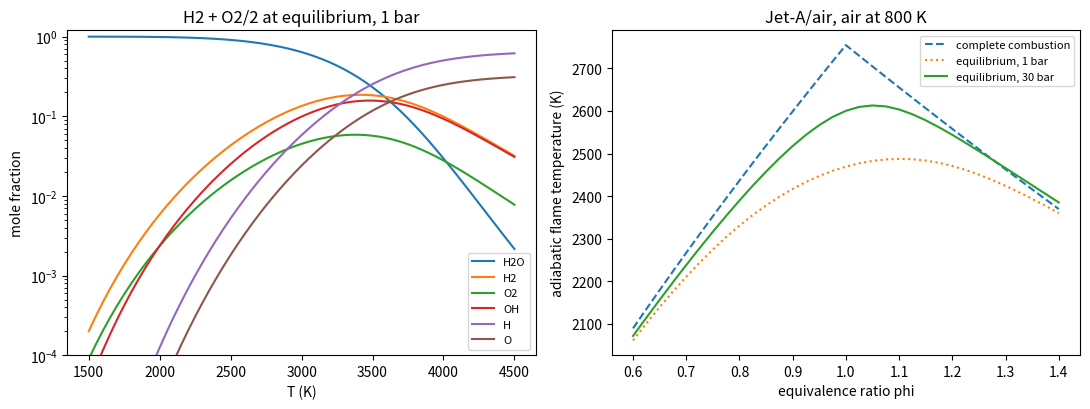

Reproduce this figure in Python.
"""P07.11 Chemical Equilibrium: reference solution.

At what temperature and composition do combustion gases actually settle? Lesson P07.10 burned every
fuel completely to CO2 and H2O. Above about 2000 K that is wrong: the products dissociate into CO,
H2, OH, H, O and NO, which absorbs energy and lowers the flame temperature. This module finds the
true (equilibrium) composition by minimising the Gibbs energy at fixed T and p, subject to the
conservation of atoms:

* the element-potential method of NASA RP-1311 (Gordon & McBride; the algorithm behind NASA CEA):
  Newton's method on the Lagrange conditions mu_j / RT = sum_i a_ij pi_i, in the logarithms of the
  amounts, reduced to a small linear system in the element potentials pi_i;
* an independent check by a general-purpose constrained minimiser (scipy.optimize.minimize, SLSQP),
  which must reach the same Gibbs energy;
* the law of mass action: for every independent reaction, the equilibrium constant from the standard
  Gibbs energy change, K_p = exp(-Delta G° / RT), must match the solver's composition;
* the equilibrium adiabatic flame temperature (energy balance with the equilibrium products at each
  trial T), compared with the complete-combustion value of P07.10;
* applications: H2/O2 and C/H/O/N (Jet-A/air, CH4/air) flames and an illustrative rocket chamber.

COMPUTATIONAL ONLY: there is no combustion, flame, burning, fuel handling or fuel of any kind in this
lesson. Every result is computed.

Ideal-gas mixture; gas-phase species only (no soot, no liquid); NASA polynomials to 6000 K.
Units: SI (K, Pa, mol, J). Amounts are in mol; element amounts b are mol of atoms.
Standard-state pressure p° = 1 bar (the NASA data).

Run:  python solution.py [out_dir]   (prints the lesson's numbers, writes equilibrium.png)
Test: AEFS_IMPL=solution pytest curriculum/phase-07/lesson-11-chemical-equilibrium
"""
from __future__ import annotations

import sys
from pathlib import Path

import numpy as np
from scipy.optimize import brentq, minimize

R_U = 8.31446261815324          # J/(mol K), CODATA 2018 (exact)
P_REF = 1.0e5                   # Pa, standard-state pressure of the NASA data
T_REF = 298.15                  # K

# Dry air model fixed for Phase 07 (mole fractions; M = 28.965 g/mol)
AIR_X = {"N2": 0.7808, "O2": 0.2095, "Ar": 0.0093, "CO2": 0.0004}

# NASA Glenn 9-coefficient polynomials, copied unrounded from data/thermo.inp of NASA CEA
# (https://github.com/nasa/cea, Apache-2.0; McBride, Zehe & Gordon, NASA/TP-2002-211556).
# Intervals 200-1000 K and 1000-6000 K. Jet-A(g) is the CEA surrogate C12H23 as a vapour.
# cp/R = a1 T^-2 + a2 T^-1 + a3 + a4 T + a5 T^2 + a6 T^3 + a7 T^4; h includes Hf298; s at p = 1 bar.
NASA9: dict[str, dict] = {
    'N2': {
        "M": 28.0134,  # g/mol
        "Hf298": 0.0,  # J/mol
        "elements": {'N': 2},
        "intervals": [
            (200.0, 1000.0, [22103.71497, -381.846182, 6.08273836, -0.00853091441, 1.384646189e-05, -9.62579362e-09, 2.519705809e-12], [710.846086, -10.76003744]),
            (1000.0, 6000.0, [587712.406, -2239.249073, 6.06694922, -0.00061396855, 1.491806679e-07, -1.923105485e-11, 1.061954386e-15], [12832.10415, -15.86640027]),
        ],
    },
    'O2': {
        "M": 31.9988,  # g/mol
        "Hf298": 0.0,  # J/mol
        "elements": {'O': 2},
        "intervals": [
            (200.0, 1000.0, [-34255.6342, 484.700097, 1.119010961, 0.00429388924, -6.83630052e-07, -2.0233727e-09, 1.039040018e-12], [-3391.45487, 18.4969947]),
            (1000.0, 6000.0, [-1037939.022, 2344.830282, 1.819732036, 0.001267847582, -2.188067988e-07, 2.053719572e-11, -8.19346705e-16], [-16890.10929, 17.38716506]),
        ],
    },
    'Ar': {
        "M": 39.948,  # g/mol
        "Hf298": 0.0,  # J/mol
        "elements": {'Ar': 1},
        "intervals": [
            (200.0, 1000.0, [0.0, 0.0, 2.5, 0.0, 0.0, 0.0, 0.0], [-745.375, 4.37967491]),
            (1000.0, 6000.0, [20.10538475, -0.0599266107, 2.500069401, -3.99214116e-08, 1.20527214e-11, -1.819015576e-15, 1.078576636e-19], [-744.993961, 4.37918011]),
        ],
    },
    'CO2': {
        "M": 44.0095,  # g/mol
        "Hf298": -393510.0,  # J/mol
        "elements": {'C': 1, 'O': 2},
        "intervals": [
            (200.0, 1000.0, [49436.5054, -626.411601, 5.30172524, 0.002503813816, -2.127308728e-07, -7.68998878e-10, 2.849677801e-13], [-45281.9846, -7.04827944]),
            (1000.0, 6000.0, [117696.2419, -1788.791477, 8.29152319, -9.22315678e-05, 4.86367688e-09, -1.891053312e-12, 6.33003659e-16], [-39083.5059, -26.52669281]),
        ],
    },
    'H2O': {
        "M": 18.01528,  # g/mol
        "Hf298": -241826.0,  # J/mol
        "elements": {'H': 2, 'O': 1},
        "intervals": [
            (200.0, 1000.0, [-39479.6083, 575.573102, 0.931782653, 0.00722271286, -7.34255737e-06, 4.95504349e-09, -1.336933246e-12], [-33039.7431, 17.24205775]),
            (1000.0, 6000.0, [1034972.096, -2412.698562, 4.64611078, 0.002291998307, -6.83683048e-07, 9.42646893e-11, -4.82238053e-15], [-13842.86509, -7.97814851]),
        ],
    },
    'CO': {
        "M": 28.0101,  # g/mol
        "Hf298": -110535.196,  # J/mol
        "elements": {'C': 1, 'O': 1},
        "intervals": [
            (200.0, 1000.0, [14890.45326, -292.2285939, 5.72452717, -0.00817623503, 1.456903469e-05, -1.087746302e-08, 3.027941827e-12], [-13031.31878, -7.85924135]),
            (1000.0, 6000.0, [461919.725, -1944.704863, 5.91671418, -0.000566428283, 1.39881454e-07, -1.787680361e-11, 9.62093557e-16], [-2466.261084, -13.87413108]),
        ],
    },
    'H2': {
        "M": 2.01588,  # g/mol
        "Hf298": 0.0,  # J/mol
        "elements": {'H': 2},
        "intervals": [
            (200.0, 1000.0, [40783.2321, -800.918604, 8.21470201, -0.01269714457, 1.753605076e-05, -1.20286027e-08, 3.36809349e-12], [2682.484665, -30.43788844]),
            (1000.0, 6000.0, [560812.801, -837.150474, 2.975364532, 0.001252249124, -3.74071619e-07, 5.9366252e-11, -3.6069941e-15], [5339.82441, -2.202774769]),
        ],
    },
    'OH': {
        "M": 17.00734,  # g/mol
        "Hf298": 37278.206,  # J/mol
        "elements": {'O': 1, 'H': 1},
        "intervals": [
            (200.0, 1000.0, [-1998.85899, 93.0013616, 3.050854229, 0.001529529288, -3.157890998e-06, 3.31544618e-09, -1.138762683e-12], [2991.214235, 4.67411079]),
            (1000.0, 6000.0, [1017393.379, -2509.957276, 5.11654786, 0.000130529993, -8.28432226e-08, 2.006475941e-11, -1.556993656e-15], [20196.40206, -11.01282337]),
        ],
    },
    'H': {
        "M": 1.00794,  # g/mol
        "Hf298": 217998.828,  # J/mol
        "elements": {'H': 1},
        "intervals": [
            (200.0, 1000.0, [0.0, 0.0, 2.5, 0.0, 0.0, 0.0, 0.0], [25473.70801, -0.446682853]),
            (1000.0, 6000.0, [60.7877425, -0.1819354417, 2.500211817, -1.226512864e-07, 3.73287633e-11, -5.68774456e-15, 3.410210197e-19], [25474.86398, -0.448191777]),
        ],
    },
    'O': {
        "M": 15.9994,  # g/mol
        "Hf298": 249175.003,  # J/mol
        "elements": {'O': 1},
        "intervals": [
            (200.0, 1000.0, [-7953.6113, 160.7177787, 1.966226438, 0.00101367031, -1.110415423e-06, 6.5175075e-10, -1.584779251e-13], [28403.62437, 8.40424182]),
            (1000.0, 6000.0, [261902.0262, -729.872203, 3.31717727, -0.000428133436, 1.036104594e-07, -9.43830433e-12, 2.725038297e-16], [33924.2806, -0.667958535]),
        ],
    },
    'NO': {
        "M": 30.0061,  # g/mol
        "Hf298": 91271.31,  # J/mol
        "elements": {'N': 1, 'O': 1},
        "intervals": [
            (200.0, 1000.0, [-11439.16503, 153.6467592, 3.43146873, -0.002668592368, 8.48139912e-06, -7.68511105e-09, 2.386797655e-12], [9098.21441, 6.72872549]),
            (1000.0, 6000.0, [223901.8716, -1289.651623, 5.43393603, -0.00036560349, 9.88096645e-08, -1.416076856e-11, 9.38018462e-16], [17503.17656, -8.50166909]),
        ],
    },
    'N': {
        "M": 14.0067,  # g/mol
        "Hf298": 472680.0,  # J/mol
        "elements": {'N': 1},
        "intervals": [
            (200.0, 1000.0, [0.0, 0.0, 2.5, 0.0, 0.0, 0.0, 0.0], [56104.6378, 4.193905036]),
            (1000.0, 6000.0, [88765.0138, -107.12315, 2.362188287, 0.0002916720081, -1.7295151e-07, 4.01265788e-11, -2.677227571e-15], [56973.5133, 4.865231506]),
        ],
    },
    'CH4': {
        "M": 16.04246,  # g/mol
        "Hf298": -74600.0,  # J/mol
        "elements": {'C': 1, 'H': 4},
        "intervals": [
            (200.0, 1000.0, [-176685.0998, 2786.18102, -12.0257785, 0.0391761929, -3.61905443e-05, 2.026853043e-08, -4.97670549e-12], [-23313.1436, 89.0432275]),
            (1000.0, 6000.0, [3730042.76, -13835.01485, 20.49107091, -0.001961974759, 4.72731304e-07, -3.72881469e-11, 1.623737207e-15], [75320.6691, -121.9124889]),
        ],
    },
    'Jet-A(g)': {
        "M": 167.31102,  # g/mol
        "Hf298": -249657.0,  # J/mol
        "elements": {'C': 12, 'H': 23},
        "intervals": [
            (273.15, 1000.0, [-606869.559, 8328.25959, -43.1232127, 0.2572390455, -0.000262931604, 1.64498894e-07, -4.64533514e-11], [-76069.6276, 279.4305937]),
            (1000.0, 6000.0, [18583561.02, -76772.1989, 141.9826133, -0.00743752453, 5.85620255e-07, 1.223955647e-11, -3.149201922e-15], [422198.952, -898.606104]),
        ],
    },
}

ELEMENTS = ("C", "H", "O", "N", "Ar")
PRODUCT_CANDIDATES = ("CO2", "H2O", "CO", "H2", "O2", "N2", "Ar", "OH", "H", "O", "NO", "N", "CH4")


# ---------------------------------------------------------------- given: NASA polynomials

def _coeffs(species: str, T: float) -> tuple[list[float], list[float]]:
    """The (a1..a7, b1 b2) coefficients of the interval holding T. Raises ValueError outside the fits."""
    for lo, hi, a, b in NASA9[species]["intervals"]:
        if lo <= T <= hi:
            return a, b
    raise ValueError(f"T = {T} K outside the fitted range for {species}")


def h_species(species: str, T: float) -> float:
    """Molar enthalpy h(T) [J/mol] measured from the elements: h(298.15 K) = Hf298."""
    a, b = _coeffs(species, T)
    return R_U * T * (-a[0] / T ** 2 + a[1] * np.log(T) / T + a[2] + a[3] * T / 2 + a[4] * T ** 2 / 3
                      + a[5] * T ** 3 / 4 + a[6] * T ** 4 / 5 + b[0] / T)


def s_species(species: str, T: float) -> float:
    """Molar standard-state entropy s°(T) [J/(mol K)] at p° = 1 bar."""
    a, b = _coeffs(species, T)
    return R_U * (-a[0] / T ** 2 / 2 - a[1] / T + a[2] * np.log(T) + a[3] * T + a[4] * T ** 2 / 2
                  + a[5] * T ** 3 / 3 + a[6] * T ** 4 / 4 + b[1])


def g_species(species: str, T: float) -> float:
    """Molar standard-state Gibbs energy g°(T) = h - T s° [J/mol] at 1 bar."""
    return h_species(species, T) - T * s_species(species, T)


def molar_mass(species: str) -> float:
    """Molar mass [kg/mol]."""
    return NASA9[species]["M"] / 1000.0


def element_totals(n: dict[str, float]) -> dict[str, float]:
    """Moles of each element in the amounts n [mol]."""
    out: dict[str, float] = {}
    for s, nj in n.items():
        for el, a in NASA9[s]["elements"].items():
            out[el] = out.get(el, 0.0) + a * nj
    return out


def element_matrix(species: list[str], elements: list[str]) -> np.ndarray:
    """A[i, j] = atoms of element i in one molecule of species j."""
    return np.array([[NASA9[s]["elements"].get(e, 0) for s in species] for e in elements], dtype=float)


def species_for(b0: dict[str, float], candidates: tuple[str, ...] = PRODUCT_CANDIDATES) -> tuple[list[str], list[str]]:
    """The elements present in b0 (in ELEMENTS order) and the candidate species made only of them."""
    els = [e for e in ELEMENTS if b0.get(e, 0.0) > 0.0]
    sp = [s for s in candidates if set(NASA9[s]["elements"]) <= set(els)]
    return sp, els


# ---------------------------------------------------------------- given: complete combustion (from P07.10)

def o2_stoich(fuel: str) -> float:
    """Moles of O2 to burn one mole of fuel CxHyOz to CO2 and H2O: x + y/4 - z/2."""
    el = NASA9[fuel]["elements"]
    return el.get("C", 0) + el.get("H", 0) / 4.0 - el.get("O", 0) / 2.0


def reactants(fuel: str, phi: float, oxidizer: str = "air") -> dict[str, float]:
    """Reactant amounts per mole of fuel at equivalence ratio phi, with dry air or pure O2."""
    n_o2 = o2_stoich(fuel) / phi
    out = {fuel: 1.0}
    if oxidizer == "O2":
        out["O2"] = n_o2
    else:
        for k, x in AIR_X.items():
            out[k] = out.get(k, 0.0) + n_o2 * x / AIR_X["O2"]
    return out


def reactant_enthalpy(fuel: str, phi: float, oxidizer: str = "air", T_fuel: float = T_REF,
                      T_ox: float = T_REF) -> float:
    """Enthalpy [J per mole of fuel] of the reactants, fuel at T_fuel and oxidizer at T_ox."""
    n = reactants(fuel, phi, oxidizer)
    return h_species(fuel, T_fuel) + sum(v * h_species(k, T_ox) for k, v in n.items() if k != fuel)


def complete_products(fuel: str, phi: float, oxidizer: str = "air") -> dict[str, float]:
    """Products of complete combustion (P07.10): C to CO first, then H to H2O, then CO to CO2, spare O2."""
    el = element_totals(reactants(fuel, phi, oxidizer))
    C, H, O = el.get("C", 0.0), el.get("H", 0.0), el.get("O", 0.0)
    o_left = O - C
    h2o = min(H / 2.0, o_left)
    o_left -= h2o
    co2 = min(C, o_left)
    out = {"CO2": co2, "H2O": h2o, "CO": C - co2, "H2": H / 2.0 - h2o, "O2": max((o_left - co2) / 2.0, 0.0),
           "N2": el.get("N", 0.0) / 2.0, "Ar": el.get("Ar", 0.0)}
    return {k: v for k, v in out.items() if v > 0.0}


def complete_flame_temperature(fuel: str, phi: float, oxidizer: str = "air", T_fuel: float = T_REF,
                               T_ox: float = T_REF) -> float:
    """Complete-combustion adiabatic flame temperature (P07.10) [K]."""
    H_r = reactant_enthalpy(fuel, phi, oxidizer, T_fuel, T_ox)
    prod = complete_products(fuel, phi, oxidizer)
    return float(brentq(lambda T: sum(v * h_species(k, T) for k, v in prod.items()) - H_r, 200.0, 6000.0, xtol=1e-10))


# ---------------------------------------------------------------- Gibbs energy

def gibbs_rt(n: np.ndarray, species: list[str], T: float, p: float) -> float:
    """Dimensionless Gibbs energy G/(R T) of an ideal-gas mixture of amounts n [mol] at T, p:
    G/RT = sum_j n_j [g°_j(T)/RT + ln(n_j / n_tot) + ln(p / p°)]  (terms with n_j = 0 contribute 0)."""
    n = np.asarray(n, dtype=float)
    g0 = np.array([g_species(s, T) for s in species]) / (R_U * T)
    ntot = n.sum()
    pos = n > 0
    return float(np.sum(n[pos] * (g0[pos] + np.log(n[pos] / ntot) + np.log(p / P_REF))))


# ---------------------------------------------------------------- the element-potential method

def equilibrium_tp(b0: dict[str, float], T: float, p: float, species: list[str] | None = None,
                   ln_n0: np.ndarray | None = None, tol: float = 1e-12, max_iter: int = 500) -> dict:
    """Equilibrium composition at fixed T [K] and p [Pa] for element amounts b0 {element: mol of atoms},
    by minimising G subject to A n = b0 with the element-potential method of NASA RP-1311.

    Unknowns: Delta ln n_j (each species), pi_i (element potentials, the Lagrange multipliers / RT) and
    Delta ln n (the total amount n is carried as its own variable). Newton's method on
        Delta ln n_j - sum_i a_ij pi_i - Delta ln n = -mu_j/RT                    (one per species)
        sum_j a_kj n_j Delta ln n_j = b0_k - b_k                                 (one per element)
        sum_j n_j Delta ln n_j - n Delta ln n = n - sum_j n_j                     (total amount)
    Substituting the first into the others leaves a (n_elements + 1) square system:
        sum_i [sum_j a_kj a_ij n_j] pi_i + b_k Delta ln n = b0_k - b_k + sum_j a_kj n_j mu_j/RT
        sum_i b_i pi_i + (sum_j n_j - n) Delta ln n     = n - sum_j n_j + sum_j n_j mu_j/RT
    then Delta ln n_j = -mu_j/RT + sum_i a_ij pi_i + Delta ln n. Steps are damped as in RP-1311:
    lambda = min(1, 2 / max(5 |Delta ln n|, |Delta ln n_j| of major species), and a limit that stops a
    trace species (n_j/n < 1e-8) from jumping above 1e-4 in one step). Converged, as in RP-1311 but
    tighter, when every (n_j/n)|Delta ln n_j| and |Delta ln n| is below tol and every |Delta ln n_j|
    (trace species included) is below 1e-6. (The matrix becomes ill-conditioned when one species holds
    nearly all of two elements, e.g. H2O at low T, so Delta ln n_j of trace species stalls near 1e-8.)

    Returns {'species', 'elements', 'n' (mol), 'ln_n', 'x' (mole fractions), 'pi', 'iterations',
    'G_RT', 'element_residual' (max |A n - b0| / max b0)}."""
    if species is None:
        species, els = species_for(b0)
    else:
        els = [e for e in ELEMENTS if any(e in NASA9[s]["elements"] for s in species)]
    A = element_matrix(species, els)
    b = np.array([b0.get(e, 0.0) for e in els])
    g0 = np.array([g_species(s, T) for s in species]) / (R_U * T)
    ns, ne = len(species), len(els)
    ln_n = np.full(ns, np.log(0.1 * b.sum() / ns)) if ln_n0 is None else np.array(ln_n0, dtype=float)
    ln_N = np.log(np.sum(np.exp(ln_n)))
    lnp = np.log(p / P_REF)
    for it in range(1, max_iter + 1):
        nj = np.exp(ln_n)
        N = np.exp(ln_N)
        mu = g0 + ln_n - ln_N + lnp                      # mu_j/RT with the carried total N
        bk = A @ nj
        M = np.zeros((ne + 1, ne + 1))
        rhs = np.zeros(ne + 1)
        M[:ne, :ne] = (A * nj) @ A.T
        M[:ne, ne] = bk
        M[ne, :ne] = bk
        M[ne, ne] = nj.sum() - N
        rhs[:ne] = b - bk + A @ (nj * mu)
        rhs[ne] = N - nj.sum() + np.sum(nj * mu)
        sol = np.linalg.solve(M, rhs)
        pi, dlnN = sol[:ne], sol[ne]
        dln = -mu + A.T @ pi + dlnN
        major = (ln_n - ln_N) > -18.420681
        big = max(5.0 * abs(dlnN), np.max(np.abs(dln[major]), initial=0.0))
        lam = 1.0 if big <= 2.0 else 2.0 / big
        up = (~major) & (dln >= 0.0)
        if np.any(up):
            lam2 = np.min(np.abs((-(ln_n[up] - ln_N) - 9.2103404) / (dln[up] - dlnN + 1e-300)))
            lam = min(lam, lam2)
        ln_n = ln_n + lam * dln
        ln_N = ln_N + lam * dlnN
        xj = np.exp(ln_n - ln_N)
        if lam == 1.0 and np.max(xj * np.abs(dln)) < tol and abs(dlnN) < tol and np.max(np.abs(dln)) < 1e-6:
            break
    else:
        raise RuntimeError("equilibrium_tp did not converge")
    n = np.exp(ln_n)
    return {"species": list(species), "elements": els, "n": n, "ln_n": ln_n, "x": n / n.sum(), "pi": pi,
            "iterations": it, "G_RT": gibbs_rt(n, species, T, p),
            "element_residual": float(np.max(np.abs(A @ n - b)) / np.max(b))}


def equilibrium_scipy(b0: dict[str, float], T: float, p: float, species: list[str] | None = None) -> dict:
    """The independent check: minimise G/RT directly with scipy.optimize.minimize (SLSQP), subject to
    A n = b0 and n_j >= 1e-30, with the analytic gradient dG/dn_j / RT = mu_j/RT. Returns
    {'species', 'n', 'x', 'G_RT', 'element_residual', 'success'}."""
    if species is None:
        species, els = species_for(b0)
    else:
        els = [e for e in ELEMENTS if any(e in NASA9[s]["elements"] for s in species)]
    A = element_matrix(species, els)
    b = np.array([b0.get(e, 0.0) for e in els])
    g0 = np.array([g_species(s, T) for s in species]) / (R_U * T)
    lnp = np.log(p / P_REF)
    scale = b.sum()

    def G(u: np.ndarray) -> float:
        n = u * scale
        return float(np.sum(u * (g0 + np.log(n / n.sum()) + lnp)))

    def dG(u: np.ndarray) -> np.ndarray:
        n = u * scale
        return g0 + np.log(n / n.sum()) + lnp

    # feasible start: the least-squares solution of A u = b/scale, lifted to positive values
    u0 = np.linalg.lstsq(A, b / scale, rcond=None)[0]
    u0 = np.clip(u0, 1e-3, None)
    cons = {"type": "eq", "fun": lambda u: A @ u - b / scale, "jac": lambda u: A}
    res = minimize(G, u0, jac=dG, constraints=[cons], bounds=[(1e-30, None)] * len(species),
                   method="SLSQP", options={"ftol": 1e-15, "maxiter": 2000})
    n = res.x * scale
    return {"species": list(species), "n": n, "x": n / n.sum(), "G_RT": gibbs_rt(n, species, T, p),
            "element_residual": float(np.max(np.abs(A @ n - b)) / np.max(b)), "success": bool(res.success)}


# ---------------------------------------------------------------- law of mass action

def equilibrium_constant(reaction: dict[str, float], T: float) -> float:
    """K_p = exp(-Delta G° / RT) for a reaction {species: stoichiometric coefficient}, products
    positive and reactants negative; Delta G° = sum nu_j g°_j(T) at p° = 1 bar."""
    dG = sum(nu * g_species(s, T) for s, nu in reaction.items())
    return float(np.exp(-dG / (R_U * T)))


def formation_reactions(species: list[str], base: list[str]) -> list[dict[str, float]]:
    """Independent reactions: one per non-base species j, forming j from the base species,
    sum_b nu_b B -> j, with nu solved from the element balance A_base nu = a_j. Returned as
    {j: +1, B: -nu_B, ...}. The base must contain one species per element with an invertible A_base."""
    els = [e for e in ELEMENTS if any(e in NASA9[s]["elements"] for s in base)]
    Ab = element_matrix(base, els)
    out = []
    for s in species:
        if s in base:
            continue
        aj = element_matrix([s], els)[:, 0]
        nu = np.linalg.solve(Ab, aj)
        r = {s: 1.0}
        for bs, v in zip(base, nu):
            if abs(v) > 1e-14:
                r[bs] = r.get(bs, 0.0) - float(v)
        out.append(r)
    return out


def mass_action_residuals(result: dict, T: float, p: float, base: list[str]) -> list[tuple[dict, float, float]]:
    """For each formation reaction, (reaction, ln K_p from Delta G°, ln Q_p from the composition), with
    ln Q_p = sum_j nu_j ln(x_j p / p°). At equilibrium ln Q_p = ln K_p for every reaction."""
    idx = {s: k for k, s in enumerate(result["species"])}
    ln_x = result["ln_n"] - np.log(np.sum(result["n"]))
    out = []
    for r in formation_reactions(result["species"], base):
        lnK = float(np.log(equilibrium_constant(r, T)))
        lnQ = float(sum(nu * (ln_x[idx[s]] + np.log(p / P_REF)) for s, nu in r.items()))
        out.append((r, lnK, lnQ))
    return out


# ---------------------------------------------------------------- equilibrium flame temperature

def equilibrium_flame_temperature(fuel: str, phi: float, oxidizer: str = "air", p: float = 101325.0,
                                  T_fuel: float = T_REF, T_ox: float = T_REF) -> tuple[float, dict]:
    """Adiabatic flame temperature with equilibrium products [K]: the T at which the enthalpy of the
    equilibrium mixture at (T, p) equals the reactants' enthalpy. Each trial T needs an equilibrium
    solve (warm-started from the last one); brentq on T between 1000 K and the complete-combustion
    value + 300 K. (For lean and stoichiometric mixtures the complete-combustion value is an upper
    bound, because dissociation only absorbs energy; for rich ones the fixed product order of P07.10 is
    not the equilibrium split between CO, CO2, H2 and H2O, and equilibrium can come out slightly hotter.)
    Returns (T_ad, equilibrium result at T_ad)."""
    H_r = reactant_enthalpy(fuel, phi, oxidizer, T_fuel, T_ox)
    b0 = element_totals(reactants(fuel, phi, oxidizer))
    species, _ = species_for(b0)
    state = {"ln_n": None}

    def f(T: float) -> float:
        r = equilibrium_tp(b0, T, p, species, state["ln_n"])
        state["ln_n"] = r["ln_n"]
        return float(np.sum(r["n"] * np.array([h_species(s, T) for s in species]))) - H_r

    T_hi = min(complete_flame_temperature(fuel, phi, oxidizer, T_fuel, T_ox) + 300.0, 6000.0)
    T_ad = float(brentq(f, max(1000.0, T_ox + 1.0), T_hi, xtol=1e-9))
    return T_ad, equilibrium_tp(b0, T_ad, p, species, state["ln_n"])


def oxidizer_fuel_to_phi(fuel: str, of_mass: float, oxidizer: str = "O2") -> float:
    """Equivalence ratio from a rocket's mixture ratio O/F (mass of oxidizer per mass of fuel)."""
    of_st = o2_stoich(fuel) * molar_mass("O2") / molar_mass(fuel) if oxidizer == "O2" else None
    return of_st / of_mass


# ---------------------------------------------------------------- the lesson's numbers

def _fmt(r: dict, cut: float = 1e-5) -> str:
    return ", ".join(f"{s} {x:.4f}" if x >= 1e-3 else f"{s} {x:.2e}" for s, x in zip(r["species"], r["x"]) if x >= cut)


def main(out_dir: str | Path = ".") -> None:
    """Print the lesson's numbers and save equilibrium.png."""
    import matplotlib
    matplotlib.use("Agg")
    import matplotlib.pyplot as plt

    out_dir = Path(out_dir)
    print("COMPUTATIONAL ONLY: no combustion, flame or fuel of any kind; every number below is computed.\n")

    b_ho = element_totals(reactants("H2", 1.0, "O2"))
    r = equilibrium_tp(b_ho, 3000.0, 1e5)
    s = equilibrium_scipy(b_ho, 3000.0, 1e5)
    print(f"H2 + O2/2 at 3000 K, 1 bar: {r['iterations']} Newton iterations, element residual {r['element_residual']:.1e}")
    print(f"  mole fractions: {_fmt(r)}")
    print(f"  element potentials pi_H = {r['pi'][0]:.4f}, pi_O = {r['pi'][1]:.4f}")
    print(f"  G/RT: element potentials {r['G_RT']:.12f}, SLSQP {s['G_RT']:.12f} (difference {s['G_RT'] - r['G_RT']:.1e})")
    print("  law of mass action (base species H2, O2):")
    for rx, lnK, lnQ in mass_action_residuals(r, 3000.0, 1e5, ["H2", "O2"]):
        eq = " + ".join(f"{-v:g} {k}" for k, v in rx.items() if v < 0) + " -> " + " + ".join(f"{v:g} {k}" for k, v in rx.items() if v > 0)
        print(f"    {eq:28s} K_p = {np.exp(lnK):.4e}, ln K = {lnK:+.6f}, ln Q = {lnQ:+.6f}")
    print(f"  complete combustion would be pure H2O; equilibrium x_H2O = {r['x'][r['species'].index('H2O')]:.4f}")

    print("\nH2/O2 (phi = 1) mole fraction of H2O against T and p:")
    for T in (1000.0, 2000.0, 2500.0, 3000.0, 3500.0, 4000.0):
        row = [equilibrium_tp(b_ho, T, pp) for pp in (1e4, 1e5, 1e6, 1e7)]
        print(f"  {T:6.0f} K: " + "  ".join(f"{q['x'][q['species'].index('H2O')]:.6f}" for q in row) + "   (0.1, 1, 10, 100 bar)")
    r1 = equilibrium_tp(b_ho, 1000.0, 1e5)
    print(f"  low-T limit, 1000 K and 1 bar: 1 - x_H2O = {1 - r1['x'][r1['species'].index('H2O')]:.2e}")
    b_air = element_totals(reactants("CH4", 0.8, "air"))
    r2 = equilibrium_tp(b_air, 1000.0, 101325.0)
    comp = complete_products("CH4", 0.8, "air")
    ntot = sum(comp.values())
    dev = max(abs(r2["x"][r2["species"].index(k)] - v / ntot) for k, v in comp.items())
    print(f"  CH4/air phi = 0.8 at 1000 K: largest |x_eq - x_complete| = {dev:.2e} (NO {r2['x'][r2['species'].index('NO')]:.2e})")

    print("\nadiabatic flame temperatures: complete combustion (P07.10) against equilibrium")
    cases = [("CH4", "air", 1.0, 101325.0, 298.15), ("Jet-A(g)", "air", 1.0, 101325.0, 298.15),
             ("Jet-A(g)", "air", 1.0, 30e5, 800.0), ("Jet-A(g)", "air", 0.396, 30e5, 800.0),
             ("H2", "O2", 1.0, 1e5, 298.15), ("CH4", "O2", 1.0, 1e5, 298.15)]
    for fu, ox, ph, pp, Tox in cases:
        Tc = complete_flame_temperature(fu, ph, ox, T_REF, Tox)
        Te, re = equilibrium_flame_temperature(fu, ph, ox, pp, T_REF, Tox)
        print(f"  {fu}/{ox} phi {ph:.3f}, {pp / 1e5:5.2f} bar, oxidizer at {Tox:.0f} K: complete {Tc:7.1f} K, "
              f"equilibrium {Te:7.1f} K (lower by {Tc - Te:6.1f} K)")
    print("  Jet-A/air, air at 800 K, 30 bar (typical, illustrative combustor): equilibrium T_ad against phi")
    phis = np.round(np.arange(0.8, 1.41, 0.05), 3)
    Te_list = [equilibrium_flame_temperature("Jet-A(g)", ph, "air", 30e5, T_REF, 800.0)[0] for ph in phis]
    for ph, Te in zip(phis, Te_list):
        print(f"    phi {ph:.2f}: {Te:.1f} K (complete {complete_flame_temperature('Jet-A(g)', ph, 'air', T_REF, 800.0):.1f} K)")
    k = int(np.argmax(Te_list))
    print(f"    equilibrium peak near phi = {phis[k]:.2f}")

    print("\nillustrative rocket chamber: H2/O2 at O/F = 6 (mass), gaseous reactants at 298.15 K")
    phi_r = oxidizer_fuel_to_phi("H2", 6.0)
    for pc in (1e5, 20e6):
        Tc, rc = equilibrium_flame_temperature("H2", phi_r, "O2", pc)
        Mbar = float(np.sum(rc["x"] * np.array([molar_mass(q) for q in rc["species"]])))
        print(f"  p_c = {pc / 1e6:5.2f} MPa: phi = {phi_r:.4f}, T_c = {Tc:.1f} K (complete {complete_flame_temperature('H2', phi_r, 'O2'):.1f} K), "
              f"M = {Mbar * 1e3:.3f} g/mol")
        print(f"    {_fmt(rc)}")
    s2 = equilibrium_scipy(element_totals(reactants("H2", phi_r, "O2")), Tc, 20e6)
    print(f"  SLSQP at the chamber state: G/RT {s2['G_RT']:.10f} vs {rc['G_RT']:.10f}")

    fig, ax = plt.subplots(1, 2, figsize=(11, 4.2))
    Ts = np.linspace(1500.0, 4500.0, 61)
    sols, ln0 = [], None
    for T in Ts:
        q = equilibrium_tp(b_ho, T, 1e5, None, ln0)
        ln0 = q["ln_n"]
        sols.append(q["x"])
    sols = np.array(sols)
    for j, sp in enumerate(r["species"]):
        ax[0].semilogy(Ts, sols[:, j], label=sp)
    ax[0].set_ylim(1e-4, 1.2)
    ax[0].set_xlabel("T (K)")
    ax[0].set_ylabel("mole fraction")
    ax[0].set_title("H2 + O2/2 at equilibrium, 1 bar")
    ax[0].legend(fontsize=8)
    pp = np.linspace(0.6, 1.4, 33)
    ax[1].plot(pp, [complete_flame_temperature("Jet-A(g)", q, "air", T_REF, 800.0) for q in pp], "--", label="complete combustion")
    for pr, st in ((1e5, ":"), (30e5, "-")):
        ax[1].plot(pp, [equilibrium_flame_temperature("Jet-A(g)", q, "air", pr, T_REF, 800.0)[0] for q in pp], st,
                   label=f"equilibrium, {pr / 1e5:.0f} bar")
    ax[1].set_xlabel("equivalence ratio phi")
    ax[1].set_ylabel("adiabatic flame temperature (K)")
    ax[1].set_title("Jet-A/air, air at 800 K")
    ax[1].legend(fontsize=8)
    fig.tight_layout()
    fig.savefig(out_dir / "equilibrium.png", dpi=120)
    plt.close(fig)
    print(f"\nwrote {out_dir / 'equilibrium.png'}")


if __name__ == "__main__":
    main(sys.argv[1] if len(sys.argv) > 1 else ".")
